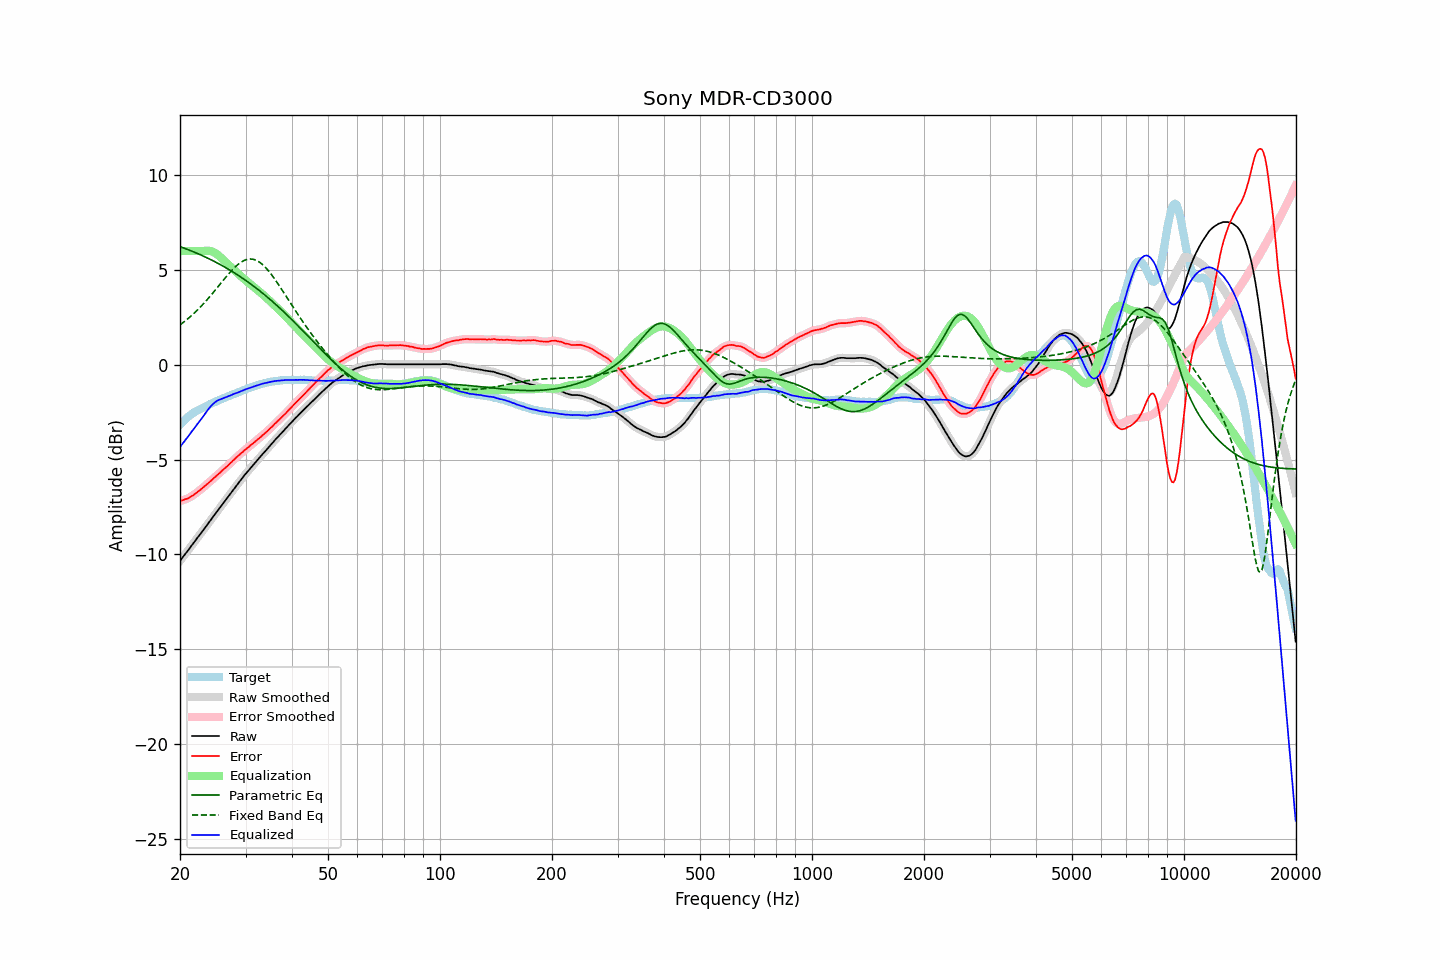

The file beside this chart, header and first rows:
frequency, raw, error, smoothed, error_smoothed, equalization, parametric_eq, fixed_band_eq, equalized_raw, equalized_smoothed, target
20.00, -10.33, -7.17, -10.33, -7.17, 6.00, 6.23, 2.11, -4.33, -4.33, -3.16
20.20, -10.22, -7.15, -10.22, -7.15, 6.00, 6.20, 2.17, -4.22, -4.22, -3.07
20.40, -10.11, -7.13, -10.11, -7.13, 6.00, 6.17, 2.23, -4.11, -4.11, -2.98
20.61, -10.01, -7.09, -10.00, -7.10, 6.00, 6.14, 2.30, -4.01, -4.00, -2.91
20.81, -9.89, -7.07, -9.89, -7.07, 6.00, 6.11, 2.37, -3.89, -3.89, -2.82
21.02, -9.78, -7.04, -9.78, -7.03, 6.00, 6.07, 2.44, -3.78, -3.78, -2.74
21.23, -9.67, -6.99, -9.67, -6.99, 6.00, 6.04, 2.51, -3.67, -3.67, -2.68
21.44, -9.55, -6.93, -9.56, -6.94, 6.00, 6.01, 2.58, -3.55, -3.56, -2.62
21.66, -9.44, -6.89, -9.44, -6.88, 6.00, 5.97, 2.66, -3.44, -3.44, -2.55
21.87, -9.33, -6.83, -9.33, -6.82, 6.00, 5.94, 2.74, -3.33, -3.33, -2.50
22.09, -9.21, -6.76, -9.22, -6.77, 6.00, 5.90, 2.82, -3.21, -3.22, -2.45
22.31, -9.10, -6.70, -9.10, -6.70, 6.00, 5.86, 2.90, -3.10, -3.10, -2.40
22.54, -8.99, -6.64, -8.99, -6.64, 6.00, 5.83, 2.99, -2.99, -2.99, -2.36
22.76, -8.88, -6.57, -8.88, -6.57, 6.00, 5.79, 3.08, -2.88, -2.88, -2.31
22.99, -8.77, -6.50, -8.77, -6.50, 6.00, 5.75, 3.16, -2.77, -2.77, -2.28
23.22, -8.65, -6.42, -8.66, -6.42, 6.01, 5.71, 3.26, -2.65, -2.65, -2.24
23.45, -8.54, -6.36, -8.54, -6.35, 6.01, 5.67, 3.35, -2.53, -2.53, -2.19
23.69, -8.43, -6.28, -8.43, -6.28, 6.01, 5.63, 3.44, -2.41, -2.41, -2.15
23.92, -8.31, -6.21, -8.31, -6.21, 6.01, 5.59, 3.54, -2.30, -2.30, -2.11
24.16, -8.19, -6.13, -8.19, -6.13, 6.00, 5.55, 3.64, -2.20, -2.20, -2.06
24.40, -8.08, -6.06, -8.08, -6.06, 5.97, 5.51, 3.74, -2.11, -2.11, -2.02
24.65, -7.96, -5.98, -7.96, -5.98, 5.94, 5.47, 3.84, -2.03, -2.03, -1.99
24.89, -7.85, -5.90, -7.85, -5.90, 5.89, 5.42, 3.95, -1.96, -1.96, -1.95
25.14, -7.73, -5.82, -7.73, -5.83, 5.83, 5.38, 4.05, -1.90, -1.90, -1.91
25.39, -7.62, -5.75, -7.62, -5.75, 5.76, 5.33, 4.15, -1.86, -1.86, -1.87
25.65, -7.51, -5.68, -7.51, -5.68, 5.69, 5.29, 4.26, -1.83, -1.82, -1.83
25.91, -7.40, -5.59, -7.40, -5.60, 5.61, 5.24, 4.36, -1.79, -1.79, -1.80
26.16, -7.28, -5.52, -7.28, -5.52, 5.53, 5.19, 4.47, -1.76, -1.76, -1.76
26.43, -7.17, -5.44, -7.17, -5.44, 5.44, 5.14, 4.57, -1.73, -1.73, -1.73
26.69, -7.06, -5.37, -7.06, -5.37, 5.37, 5.09, 4.67, -1.70, -1.70, -1.69
26.96, -6.95, -5.30, -6.95, -5.29, 5.29, 5.05, 4.77, -1.67, -1.66, -1.66
27.23, -6.83, -5.21, -6.84, -5.21, 5.21, 4.99, 4.86, -1.63, -1.63, -1.63
27.50, -6.72, -5.14, -6.72, -5.13, 5.13, 4.94, 4.96, -1.59, -1.59, -1.59
27.77, -6.60, -5.04, -6.60, -5.05, 5.05, 4.89, 5.05, -1.55, -1.55, -1.56
28.05, -6.49, -4.97, -6.49, -4.97, 4.97, 4.84, 5.13, -1.52, -1.52, -1.52
28.33, -6.38, -4.88, -6.38, -4.89, 4.89, 4.78, 5.21, -1.49, -1.49, -1.50
28.62, -6.27, -4.81, -6.27, -4.81, 4.81, 4.73, 5.29, -1.46, -1.46, -1.46
28.90, -6.16, -4.74, -6.16, -4.74, 4.74, 4.67, 5.35, -1.42, -1.43, -1.42
29.19, -6.05, -4.66, -6.05, -4.67, 4.66, 4.62, 5.41, -1.39, -1.39, -1.39
29.48, -5.94, -4.60, -5.94, -4.59, 4.59, 4.56, 5.46, -1.35, -1.35, -1.34
29.78, -5.83, -4.51, -5.84, -4.52, 4.52, 4.50, 5.51, -1.32, -1.32, -1.33
30.08, -5.73, -4.45, -5.73, -4.45, 4.45, 4.44, 5.54, -1.29, -1.29, -1.29
30.38, -5.63, -4.38, -5.63, -4.38, 4.38, 4.38, 5.56, -1.26, -1.26, -1.26
30.68, -5.53, -4.31, -5.53, -4.31, 4.31, 4.32, 5.57, -1.23, -1.23, -1.22
30.99, -5.43, -4.23, -5.43, -4.24, 4.24, 4.26, 5.58, -1.20, -1.20, -1.20
31.30, -5.33, -4.17, -5.33, -4.17, 4.17, 4.20, 5.57, -1.17, -1.16, -1.16
31.61, -5.23, -4.10, -5.23, -4.10, 4.10, 4.13, 5.55, -1.13, -1.13, -1.13
31.93, -5.13, -4.03, -5.14, -4.03, 4.03, 4.07, 5.52, -1.10, -1.11, -1.10
32.24, -5.04, -3.96, -5.04, -3.96, 3.96, 4.00, 5.49, -1.08, -1.08, -1.09
32.57, -4.94, -3.89, -4.94, -3.89, 3.89, 3.94, 5.44, -1.06, -1.05, -1.06
32.89, -4.84, -3.82, -4.84, -3.82, 3.82, 3.87, 5.38, -1.03, -1.03, -1.02
33.22, -4.74, -3.74, -4.75, -3.74, 3.74, 3.80, 5.31, -1.00, -1.00, -1.00
33.55, -4.65, -3.67, -4.65, -3.67, 3.67, 3.73, 5.23, -0.98, -0.98, -0.98
33.89, -4.55, -3.59, -4.56, -3.60, 3.59, 3.66, 5.15, -0.96, -0.96, -0.96
34.23, -4.46, -3.53, -4.46, -3.52, 3.52, 3.59, 5.06, -0.95, -0.94, -0.94
34.57, -4.36, -3.44, -4.36, -3.44, 3.44, 3.52, 4.96, -0.92, -0.92, -0.92
34.92, -4.26, -3.35, -4.27, -3.36, 3.36, 3.45, 4.86, -0.91, -0.91, -0.91
35.27, -4.16, -3.28, -4.17, -3.28, 3.28, 3.38, 4.74, -0.89, -0.89, -0.88
35.62, -4.07, -3.20, -4.07, -3.19, 3.20, 3.30, 4.63, -0.88, -0.87, -0.87
35.97, -3.97, -3.11, -3.98, -3.11, 3.12, 3.23, 4.51, -0.86, -0.86, -0.87
... 635 more rows
